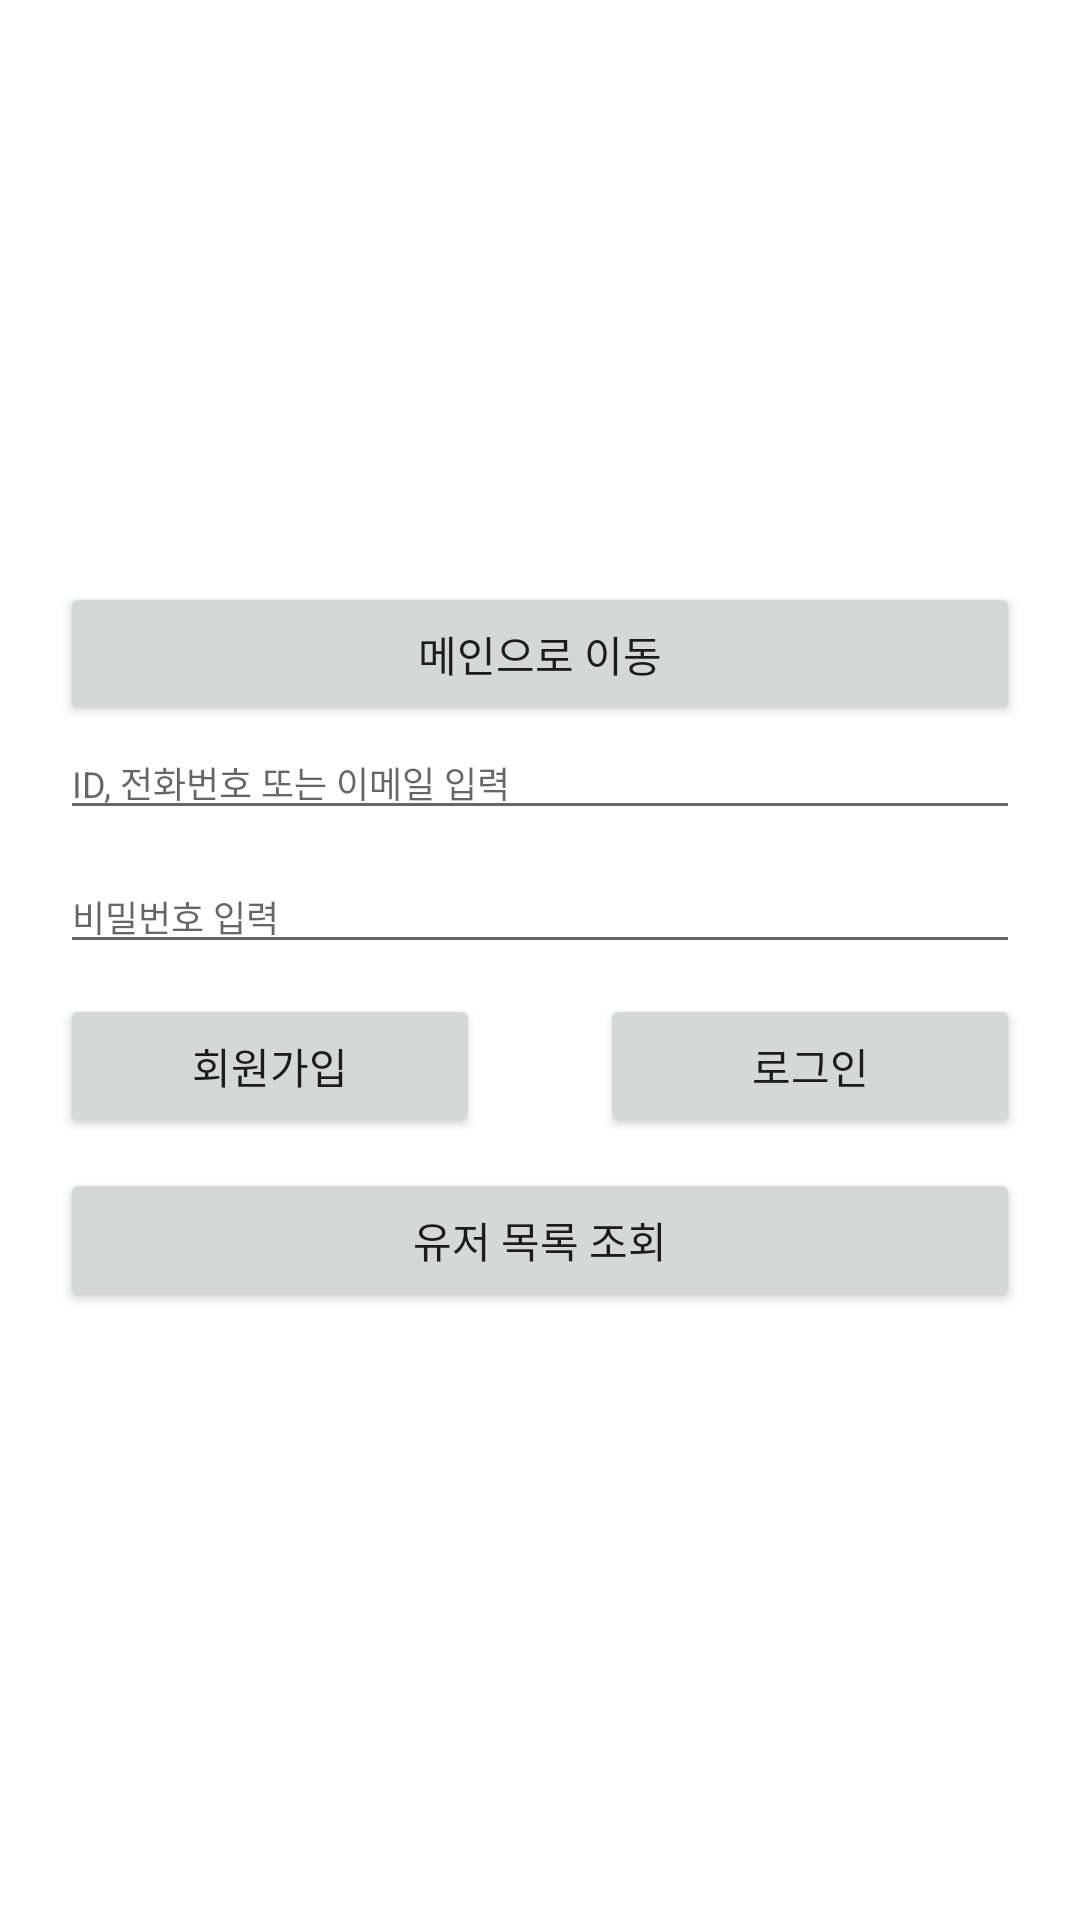

This screen was rendered from an Android layout file. Write that file and the resources it references.
<!-- AndroidManifest.xml: application theme Theme.Twitter -->
<!-- res/layout/activity_example.xml -->
<?xml version="1.0" encoding="utf-8"?>
<androidx.constraintlayout.widget.ConstraintLayout xmlns:android="http://schemas.android.com/apk/res/android"
    xmlns:app="http://schemas.android.com/apk/res-auto"
    android:layout_width="match_parent"
    android:layout_height="match_parent">


    <Button
        android:id="@+id/example_home_btn"
        android:layout_width="0dp"
        android:layout_height="wrap_content"
        android:layout_marginHorizontal="20dp"
        android:layout_marginTop="10dp"
        android:text="메인으로 이동"
        app:layout_constraintBottom_toTopOf="@id/example_id_et"
        app:layout_constraintStart_toStartOf="parent"
        app:layout_constraintEnd_toEndOf="parent"/>

    <EditText
        android:id="@+id/example_id_et"
        style="@style/tv_12"
        android:layout_width="match_parent"
        android:layout_height="wrap_content"
        android:layout_marginHorizontal="20dp"
        android:hint="ID, 전화번호 또는 이메일 입력"
        app:layout_constraintVertical_bias="0.4"
        app:layout_constraintTop_toTopOf="parent"
        app:layout_constraintBottom_toBottomOf="parent" />

    <EditText
        android:id="@+id/example_pw_et"
        style="@style/tv_12"
        android:layout_width="match_parent"
        android:layout_height="wrap_content"
        android:layout_marginHorizontal="20dp"
        android:layout_marginTop="10dp"
        android:hint="비밀번호 입력"
        app:layout_constraintTop_toBottomOf="@id/example_id_et"/>

    <Button
        android:id="@+id/example_signup_btn"
        android:layout_width="0dp"
        android:layout_height="wrap_content"
        android:layout_marginHorizontal="20dp"
        android:layout_marginTop="10dp"
        android:text="회원가입"
        app:layout_constraintTop_toBottomOf="@id/example_pw_et"
        app:layout_constraintStart_toStartOf="parent"
        app:layout_constraintEnd_toStartOf="@id/example_signin_btn"/>

    <Button
        android:id="@+id/example_signin_btn"
        android:layout_width="0dp"
        android:layout_height="wrap_content"
        android:layout_marginHorizontal="20dp"
        android:layout_marginTop="10dp"
        android:text="로그인"
        app:layout_constraintTop_toBottomOf="@id/example_pw_et"
        app:layout_constraintStart_toEndOf="@id/example_signup_btn"
        app:layout_constraintEnd_toEndOf="parent"/>

    <Button
        android:id="@+id/example_get_btn"
        android:layout_width="0dp"
        android:layout_height="wrap_content"
        android:layout_marginHorizontal="20dp"
        android:layout_marginTop="10dp"
        android:text="유저 목록 조회"
        app:layout_constraintTop_toBottomOf="@id/example_signup_btn"
        app:layout_constraintStart_toStartOf="parent"
        app:layout_constraintEnd_toEndOf="parent"/>

    <TextView
        android:id="@+id/example_get_tv"
        android:layout_width="wrap_content"
        android:layout_height="wrap_content"
        android:layout_margin="20dp"
        android:paddingHorizontal="20dp"
        style="@style/tv_12"
        app:layout_constraintTop_toBottomOf="@id/example_get_btn"
        app:layout_constraintStart_toStartOf="parent"
        app:layout_constraintEnd_toEndOf="parent" />
</androidx.constraintlayout.widget.ConstraintLayout>
<!-- resources referenced by this layout -->
<resources>
  <style name="tv_12" parent="TextAppearance.AppCompat">
          <item name="fontFamily">@font/nanumsquare</item>
          <item name="android:textSize">12dp</item>
      </style>
  <style name="Theme.Twitter" parent="Theme.MaterialComponents.Light.NoActionBar">
          
          <item name="colorPrimary">@color/primary</item>
          <item name="colorPrimaryVariant">@color/primary_dark</item>
          <item name="colorOnPrimary">@color/black</item>
          
          <item name="colorSecondary">@color/secondary</item>
          <item name="colorSecondaryVariant">@color/secondary_dark</item>
          <item name="colorOnSecondary">@color/secondary_light</item>
  
  
          
          
          <item name="windowNoTitle">true</item>
  
          
          <item name="android:statusBarColor">@android:color/transparent</item>
          <item name="android:windowTranslucentStatus">false</item>
  
      </style>
  <color name="primary">#4B9AEB</color>
  <color name="primary_dark">#3387AD</color>
  <color name="black">#FF000000</color>
  <color name="secondary">#143781</color>
  <color name="secondary_dark">#0C1F47</color>
  <color name="secondary_light">#334E88</color>
</resources>
